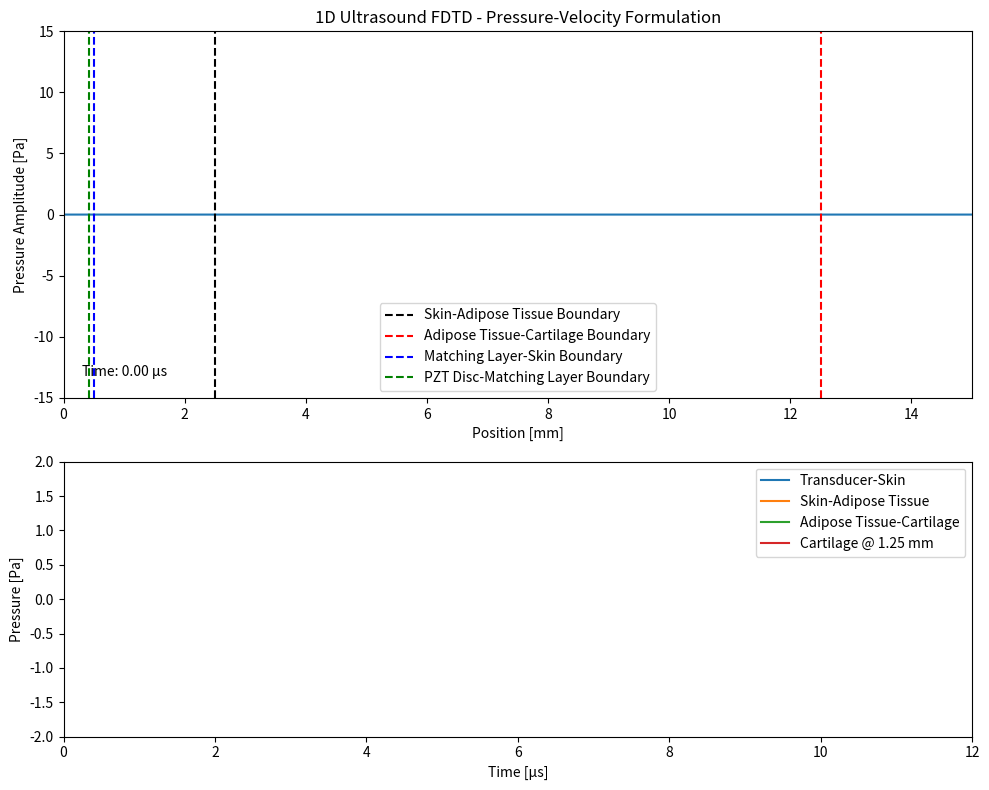

Source code (Python):
# -*- coding: utf-8 -*-
"""
Created on Wed Apr 30 17:23:08 2025

@author: nnuno
"""

import numpy as np
import matplotlib.pyplot as plt
import matplotlib.animation as animation
import pandas as pd


# This script simulates ultrasound wave propagation using the first-order pressure-velocity formulation
# (momentum and continuity equations) instead of the second-order scalar wave equation (d'Alembert form).

#velocities and rho
c_skin = 1654.93
c_AT = 1461.77
c_cart = 1650.80
c_pzt=4200
c_match=1700
rho_skin = 1131
rho_AT = 927
rho_cart = 1033
rho_pzt=7700
rho_match=1500

freq = 5000e3

# Layer definitions and properties
pzt_thick=c_pzt/(2*freq)
match_thick=c_match/(4*freq)
skin_thick = 0.002
AT_thick = 0.01
cart_thick = 0.0025

# Simulation parameters
L_visible = pzt_thick+match_thick+skin_thick+AT_thick+cart_thick
L_total = 4*L_visible
#Nx = 2400
dx=c_skin/(100*freq)
Nx=int((L_total)/dx)
x = np.linspace(-2*L_visible, 2*L_visible, Nx)
#dx = (L_visible + 0.12) / Nx

# Time step and simulation duration
c_max = c_pzt  # Maximum speed in bone
CFL = 0.5
dt = CFL * dx / c_max

T_period = 1 / freq
T_sim = 0.000012
Nt = int(T_sim / dt)


# Spatial profiles of c and rho
c = np.ones(Nx) * c_cart
rho = np.ones(Nx) * rho_cart

c[(x < pzt_thick+match_thick+skin_thick + AT_thick)] = c_AT
rho[(x < pzt_thick+match_thick+skin_thick + AT_thick)] = rho_AT

c[(x < pzt_thick+match_thick+skin_thick)] = c_skin
rho[(x < pzt_thick+match_thick+skin_thick)] = rho_skin

c[(x < pzt_thick+match_thick)] = c_match
rho[(x < pzt_thick+match_thick)] = rho_match

c[(x < pzt_thick)] = c_pzt
rho[(x < pzt_thick)] = rho_pzt

# Bulk modulus
K = rho * c**2

# Attenuation coefficients (dB/MHz/cm)
alpha_dB_skin = 1.096
alpha_dB_AT = 0.7264
alpha_dB_cart = 4.336
log_to_neper = np.log(10) / 20

alpha_np_skin = alpha_dB_skin * log_to_neper * (freq / 1e6) * 100
alpha_np_AT = alpha_dB_AT * log_to_neper * (freq / 1e6) * 100
alpha_np_cart = alpha_dB_cart * log_to_neper * (freq / 1e6) * 100

# Attenuation profile (in Nepers/m)
alpha = np.ones(Nx) * alpha_np_cart
alpha[(x <pzt_thick+match_thick+skin_thick)] = alpha_np_skin
alpha[(x >= pzt_thick+match_thick+skin_thick) & (x < pzt_thick+match_thick+skin_thick+AT_thick)] = alpha_np_AT
alpha[(x <pzt_thick+match_thick)] = 0

# Damping factor per time step
gamma = alpha * c * dt
gamma = np.clip(gamma, 1e-3, 1)

# Geometric spreading correction (3D)
source_pos = np.argmin(np.abs(x - 0))
r = np.abs(x - x[source_pos]) + dx  # avoid divide by zero
geo_corr = 1 / r**2
geo_corr /= np.max(geo_corr)  # normalize to keep dynamic range reasonable

# Initialize pressure and particle velocity (staggered grid)
p = np.zeros(Nx)
v = np.zeros(Nx)

# Source and receiver positions
skin_transducer_pos=np.argmin(np.abs(x - (pzt_thick+match_thick)))
skin_AT_pos = np.argmin(np.abs(x - (pzt_thick+match_thick+skin_thick)))
AT_cart_pos = np.argmin(np.abs(x - (pzt_thick+match_thick+skin_thick+AT_thick)))
cart_pos = np.argmin(np.abs(x - (pzt_thick+match_thick+skin_thick+AT_thick+0.00125)))
#brain_10_pos = np.argmin(np.abs(x - (pzt_thick+match_thick+skin_thick+bone_thick+0.01)))
#brain_15_pos = np.argmin(np.abs(x - L_visible))
skin_transducer_signal = []
skin_AT_signal = []
AT_cart_signal = []
cart_signal = []
#brain_10_signal = []
#brain_15_signal = []

# Source signal (smooth full sine wave)
source_amplitude = 10
#n_source = int(T_period / dt)
#window = np.hanning(2 * n_source)
#smooth_source = source_amplitude * window[:n_source] * np.sin(2 * np.pi * freq * np.arange(n_source) * dt)

# Plot setup
fig, (ax1, ax2) = plt.subplots(2, 1, figsize=(10, 8), gridspec_kw={'height_ratios': [4, 3]})
line, = ax1.plot(x * 1000, np.abs(p) + 1e-12)
ax1.set_xlim(0, L_visible * 1000)
#ax1.set_yscale('log')
ax1.set_ylim(-15, 15)
ax1.set_xlabel("Position [mm]")
ax1.set_ylabel("Pressure Amplitude [Pa]")
ax1.set_title("1D Ultrasound FDTD - Pressure-Velocity Formulation")
time_text = ax1.text(0.02, 0.05, '', transform=ax1.transAxes, fontsize=10, verticalalignment='bottom')

ax1.axvline((pzt_thick+match_thick+skin_thick) * 1000, color='k', linestyle='--', label='Skin-Adipose Tissue Boundary')
ax1.axvline((pzt_thick+match_thick+skin_thick + AT_thick) * 1000, color='r', linestyle='--', label='Adipose Tissue-Cartilage Boundary')
ax1.axvline((pzt_thick+match_thick) * 1000, color='b', linestyle='--', label='Matching Layer-Skin Boundary')
ax1.axvline((pzt_thick) * 1000, color='g', linestyle='--', label='PZT Disc-Matching Layer Boundary')
ax1.legend()

# Time-series plot
time_series_line1, = ax2.plot([], [], label="Transducer-Skin")
time_series_line2, = ax2.plot([], [], label="Skin-Adipose Tissue")
time_series_line3, = ax2.plot([], [], label="Adipose Tissue-Cartilage")
time_series_line4, = ax2.plot([], [], label="Cartilage @ 1.25 mm")
#time_series_line5, = ax2.plot([], [], label="Brain @ 10 mm")
#time_series_line6, = ax2.plot([], [], label="Brain @ 15 mm")
ax2.set_xlim(0, T_sim * 1e6)
#ax2.set_yscale('log')
ax2.set_ylim(-2, 2)
ax2.set_xlabel("Time [µs]")
ax2.set_ylabel("Pressure [Pa]")
ax2.legend()

# Update function
def update(frame):
    global p, v

    # Velocity update (staggered grid)
    v[:-1] -= dt / rho[:-1] * (p[1:] - p[:-1]) / dx

    # Pressure update
    p[1:] -= dt * K[1:] * (v[1:] - v[:-1]) / dx

    # Apply attenuation to pressure field
    p *= (1 - gamma)
    #p *= geo_corr
    
    # Filter low-amplitude noise
    p[np.abs(p) < 1e-7] = 0.0
    #p[1:-1] = 0.25 * p[:-2] + 0.5 * p[1:-1] + 0.25 * p[2:]
    
    # Source injection
    #if frame < len(smooth_source):
        #p[source_pos] = smooth_source[frame]
    if T_period>(frame*dt):
        v[source_pos] = source_amplitude*np.sin(2*np.pi*freq*frame*dt)/rho[source_pos]/c[source_pos]
    elif 2*T_period>(frame*dt):
        v[source_pos] *= 0.1

    # Record data
    skin_transducer_signal.append(p[skin_transducer_pos])
    skin_AT_signal.append(p[skin_AT_pos])
    AT_cart_signal.append(p[AT_cart_pos])
    cart_signal.append(p[cart_pos])
    #brain_10_signal.append(p[brain_10_pos])
    #brain_15_signal.append(p[brain_15_pos])

    # Update plot
    line.set_ydata(p)
    time_text.set_text(f"Time: {frame * dt * 1e6:.2f} µs")


    
    t = np.arange(len(skin_AT_signal)) * dt * 1e6
    time_series_line1.set_data(t, skin_transducer_signal)
    time_series_line2.set_data(t, skin_AT_signal)
    time_series_line3.set_data(t, AT_cart_signal)
    time_series_line4.set_data(t, cart_signal)
    #time_series_line5.set_data(t, brain_10_signal)
    #time_series_line6.set_data(t, brain_15_signal)
    # Save as DataFrame
    if frame==(Nt-1):
        df = pd.DataFrame({
            'Time_us': t,
            'Tranducer-Skin (Pa)': skin_transducer_signal, 
            'Skin-Adipose Tissue (Pa)': skin_AT_signal,
            'Adipose Tissue-Cartilage (Pa)': AT_cart_signal,
            'Cartilage @ 1.25 mm (Pa)': cart_signal})
        df.to_csv('5000k_cartilage.csv', index=False)
    return line, time_text, time_series_line1, time_series_line2,time_series_line3, time_series_line4

ani = animation.FuncAnimation(fig, update, frames=Nt, interval=0.01, blit=True, repeat=False)
plt.tight_layout()
plt.show()
